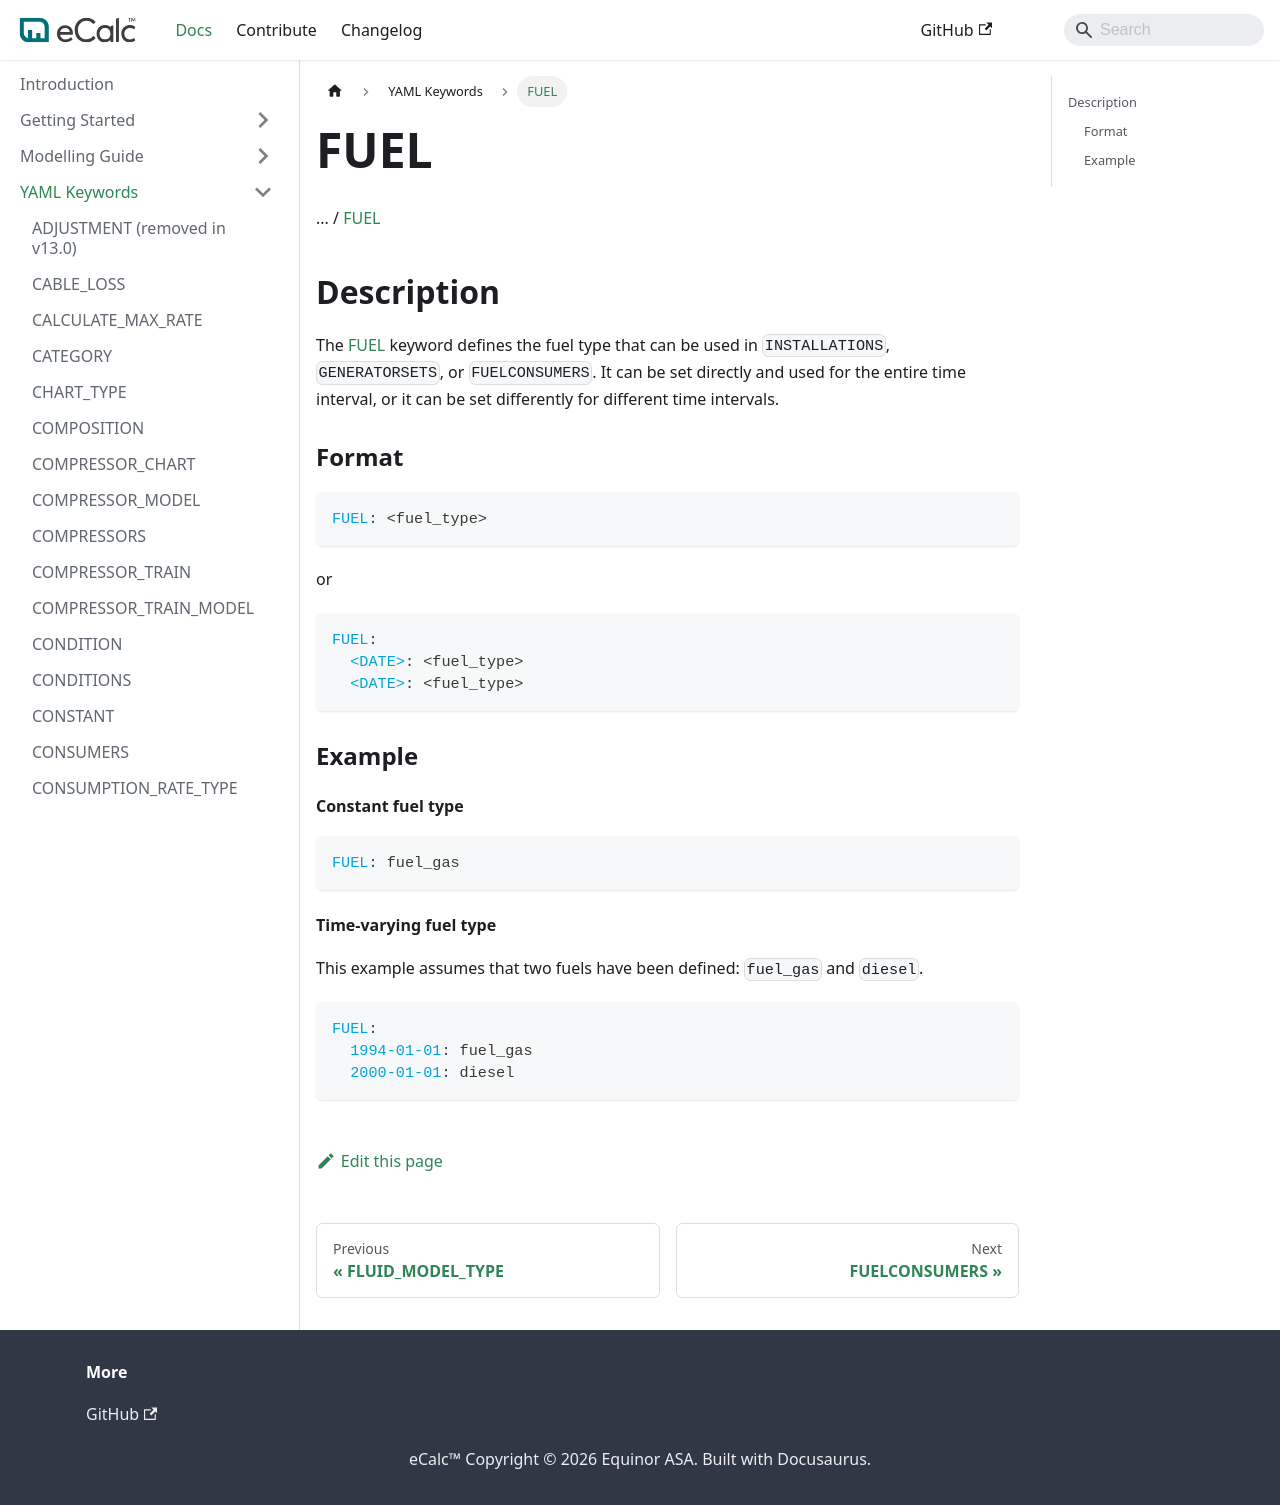

repository: equinor/ecalc · page: v15.9/docs/about/references/FUEL/index.html · generator: docusaurus

# FUEL

... /
[FUEL](/about/references/FUEL.md)

## Description {/* #description */}

The [FUEL](/about/references/FUEL.md) keyword defines the fuel type that can be used in
`INSTALLATIONS`, `GENERATORSETS`, or `FUELCONSUMERS`.
It can be set directly and used for the entire time interval, or it can be set differently for different time intervals.

### Format {/* #format */}

~~~~~~~~yaml
FUEL: <fuel_type>
~~~~~~~~

or

~~~~~~~~yaml
FUEL:
  <DATE>: <fuel_type>
  <DATE>: <fuel_type>
~~~~~~~~

### Example {/* #example */}

#### Constant fuel type {/* #constant-fuel-type */}

~~~~~~~~yaml
FUEL: fuel_gas
~~~~~~~~

#### Time-varying fuel type {/* #time-varying-fuel-type */}

This example assumes that two fuels have been defined: `fuel_gas` and `diesel`.

~~~~~~~~yaml
FUEL:
  1994-01-01: fuel_gas
  2000-01-01: diesel
~~~~~~~~
